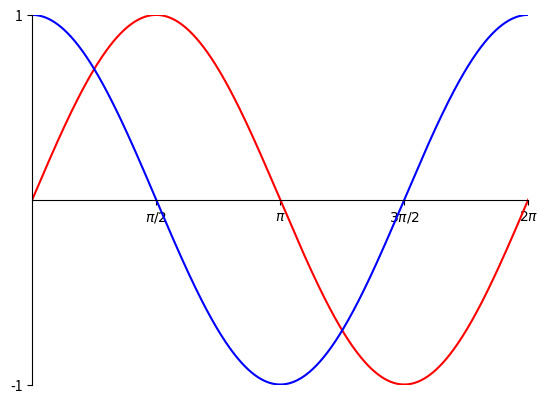

The script that saved this image:
################################################################################
# Author: Miguel Castilho Oliveira
# Date: 04/07/2021
# Description Graphs the sin and cos
################################################################################
import matplotlib.pyplot as plt
import math as m

def main():
    xAxis = list(range(0, 6284,1))
    xAxisTrue = [] #List with the correct values for the x axis
    for i in xAxis:
        trueValue = xAxis[i] / 1000
        xAxisTrue.append(trueValue) # This is appending the treu value of the x axis to the list since the normal range function is wickity wack yo
        
    sineList = []
    cosineList = []
    for i in range(len(xAxisTrue)):
        #Calculate the sine value for every x value and include the sine in its list
        sine = m.sin(xAxisTrue[i])
        sineList.append(sine)
        
        #Calculate the cosine value for every x value and include the sine in its list
        cosine = m.cos(xAxisTrue[i])
        cosineList.append(cosine)
    fig, ax = plt.subplots()
    ax.plot(xAxisTrue, sineList, color = 'r')
    ax.plot(xAxisTrue, cosineList, color = 'b')
    ax.set_xlim(0, 2 * m.pi)
    ax.set_ylim(-1,1)
    ax.set_xticks([m.pi/2 , m.pi, 3*m.pi/2, 2*m.pi])
    ax.set_xticklabels(["$\\pi/2$", "$\\pi$","$3\\pi/2$", "$2\\pi$"])
    ax.set_yticks([-1, 1])
    for spine in ['top', 'right']:
        ax.spines[spine].set_visible(False)
    for spine in ['bottom', 'left']:
        ax.spines[spine].set_position('zero')
    
    
        


if __name__ == '__main__':
    main()
    plt.show()
